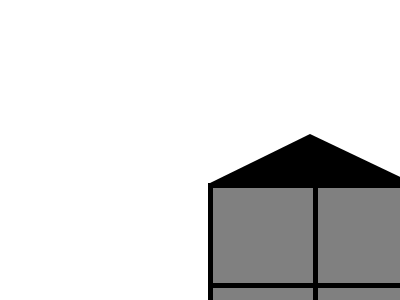

Give the HTML and CSS whose rendering is this image.

<!-- file: d9.html -->
<!DOCTYPE html>
<html lang="en">
<head>
    <meta charset="UTF-8">
    <meta name="viewport" content="width=device-width, initial-scale=1.0">
    <link rel="stylesheet" href="styled9.css">
</head>

<body>
    <div class = "a"></div>
    <div class = "b"></div>
    <div class = "c"></div>
    <div class = "d"></div>
    <div class = "e"></div>
    <div class = "f"></div>

    <div class = "g"></div>
    <div class = "h"></div>
    <div class = "i"></div>
    <div class = "j"></div>
    <div class = "k"></div>
    <div class = "l"></div>
    <div class = "m"></div>
    <div class = "n"></div>

    <div class = "up-arrow"></div>
    <div class = "up-arrow2"></div>






    
</body>
</html>

/* file: styled9.css */
.a{
    width: 200px;
    height: 500px;
    margin-top : 175px;
    margin-left : 200px;
    border-style: solid;
    border-width: 5px;
    border-color: black;
    position: absolute;
   
    background-color: gray;
}
 
.b{
    position: absolute;
    width: 5px;
    height: 505px;
    margin-top : 175px;
    margin-left : 305px;
   
    background-color: black;
}

.c{
    position: absolute;
    width: 205px;
    height: 5px;
    margin-top : 275px;
    margin-left : 200px;
   
    background-color: black;
}

.d{
    position: absolute;
    width: 205px;
    height: 5px;
    margin-top : 375px;
    margin-left : 200px;
   
    background-color: black;
}
.e{
    position: absolute;
    width: 205px;
    height: 5px;
    margin-top : 475px;
    margin-left : 200px;
   
    background-color: black;
}

.f{
    position: absolute;
    width: 205px;
    height: 5px;
    margin-top : 575px;
    margin-left : 200px;
   
    background-color: black;
}



.g{
    width: 200px;
    height: 650px;
    margin-top : 20px;
    margin-left : 425px;
    border-style: solid;
    border-width: 5px;
    border-color: black;
    position: absolute;
   
    background-color: gray;
}
 
.h{
    position: absolute;
    width: 5px;
    height: 655px;
    margin-top : 20px;
    margin-left : 530px;
   
    background-color: black;
}

.i{
    position: absolute;
    width: 205px;
    height: 5px;
    margin-top : 275px;
    margin-left : 425px;
   
    background-color: black;
}

.j{
    position: absolute;
    width: 205px;
    height: 5px;
    margin-top : 375px;
    margin-left : 425px;
   
    background-color: black;
}
.k{
    position: absolute;
    width: 205px;
    height: 5px;
    margin-top : 475px;
    margin-left : 425px;
   
    background-color: black;
}

.l{
    position: absolute;
    width: 205px;
    height: 5px;
    margin-top : 575px;
    margin-left : 425px;
   
    background-color: black;
}

.m{
    position: absolute;
    width: 205px;
    height: 5px;
    margin-top : 100px;
    margin-left : 425px;
   
    background-color: black;
}

.n{
    position: absolute;
    width: 205px;
    height: 5px;
    margin-top : 175px;
    margin-left : 425px;
   
    background-color: black;
}

.up-arrow { 
    position: absolute;
    width: 0;  
    height: 0;  
    margin-top : 0;
    margin-left : 425px;
    border-left: 102px solid transparent; 
    border-right: 105px solid transparent; 
      
    border-bottom: 20px solid black; 

    } 

    .up-arrow2 { 
        position: absolute;
        width: 0;  
        height: 0;  
        margin-top : 126px;
        margin-left : 200px;
        border-left: 102px solid transparent; 
        border-right: 105px solid transparent; 
          
        border-bottom: 50px solid black; 
    
        } 